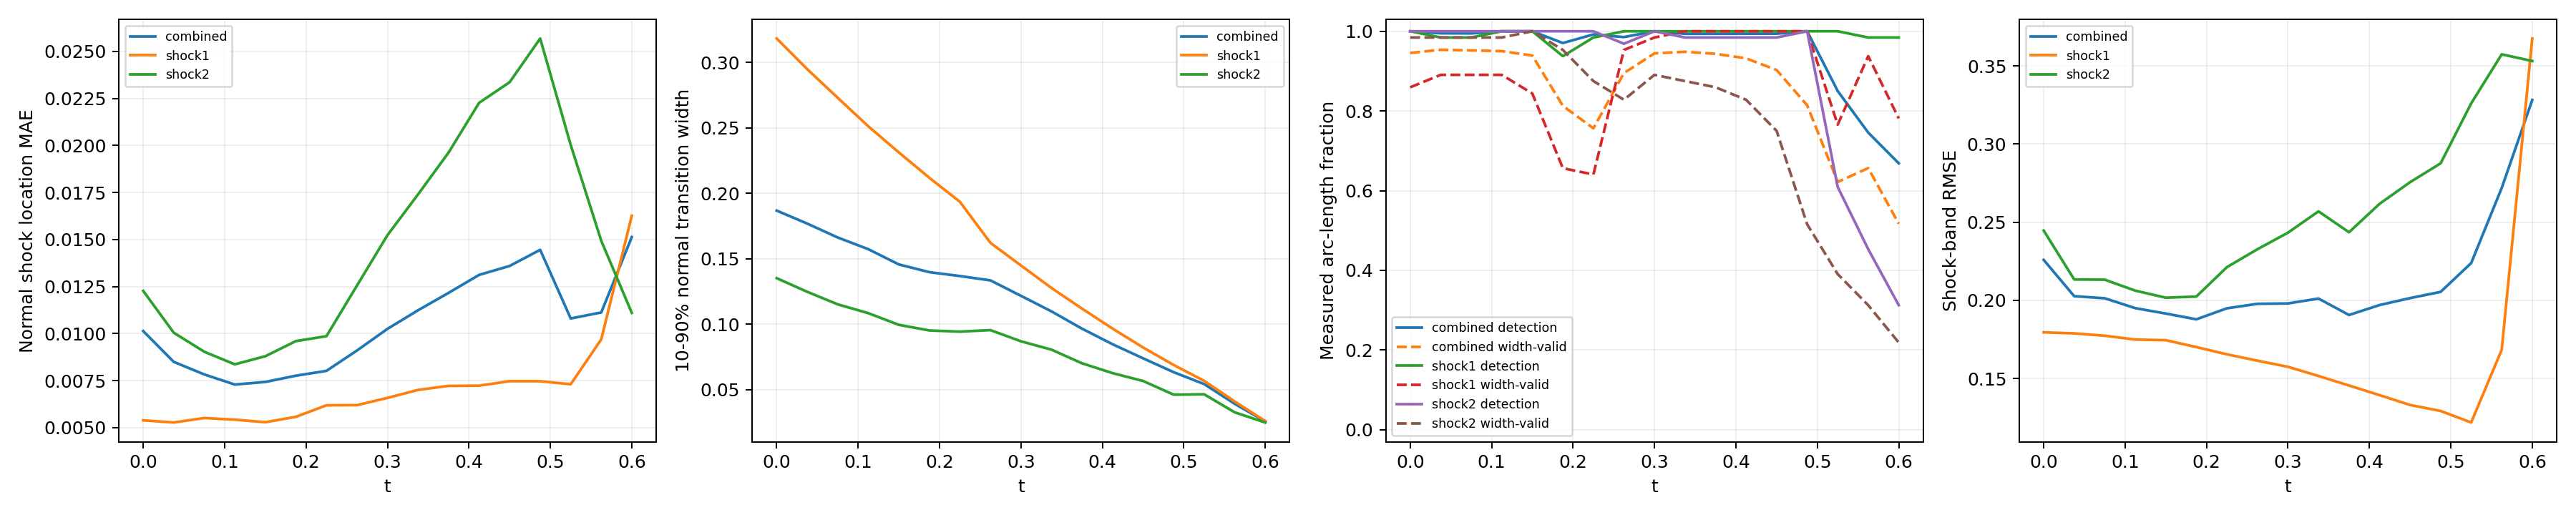

Values plotted in this chart, from the file beside it:
time_index, time, branch, line_length, sample_count, detected_samples, detection_rate, location_mae, location_rmse, location_max, multiple_crossing_rate, width_valid_samples, width_valid_rate, width_mean, width_max, width_underresolved_rate, window_underresolved_rate, shock_band_rmse, shock_band_point_count, shock_band_point_fraction, shock_band_geometry_error_bound
0, 0.0, combined, 2.16, 128, 128, 1.0, 0.01014, 0.01226, 0.03671, 0.0, 118, 0.9456, 0.1868, 0.3655, 0.3761, 0.01078, 0.2259, 144, 0.1322, 6.658424289029292e-08
0, 0.0, shock1, 0.6702, 64, 64, 1.0, 0.005393, 0.006508, 0.0143, 0.0, 55, 0.8594, 0.3182, 0.3655, 0.0, 0.0, 0.1796, 46, 0.04224, 1.3947514306706027e-08
0, 0.0, shock2, 1.49, 64, 64, 1.0, 0.01227, 0.0141, 0.03671, 0.0, 63, 0.9844, 0.1352, 0.318, 0.5238, 0.01562, 0.2446, 98, 0.08999, 6.658424289029292e-08
1, 0.0375, combined, 2.218, 128, 127, 0.9949, 0.0085, 0.01076, 0.02942, 0.0, 120, 0.9536, 0.1769, 0.3447, 0.3963, 0.0105, 0.2027, 146, 0.1341, 6.669404738752308e-08
1, 0.0375, shock1, 0.7278, 64, 63, 0.9844, 0.005277, 0.006673, 0.01394, 0.0, 57, 0.8906, 0.2948, 0.3447, 0.0, 0.0, 0.1789, 48, 0.04408, 1.6558067342786713e-08
1, 0.0375, shock2, 1.49, 64, 64, 1.0, 0.01005, 0.01225, 0.02942, 0.0, 63, 0.9844, 0.1248, 0.3038, 0.5714, 0.01562, 0.2134, 98, 0.08999, 6.669404738752308e-08
2, 0.075, combined, 2.279, 128, 127, 0.9946, 0.007831, 0.01039, 0.02756, 0.0, 120, 0.9519, 0.1662, 0.3241, 0.4186, 0.01022, 0.2013, 145, 0.1331, 6.681307982999892e-08
2, 0.075, shock1, 0.7888, 64, 63, 0.9844, 0.005515, 0.007172, 0.01447, 0.0, 57, 0.8906, 0.2729, 0.3241, 0.0, 0.0, 0.1774, 51, 0.04683, 1.963948670576033e-08
2, 0.075, shock2, 1.491, 64, 64, 1.0, 0.009038, 0.01171, 0.02756, 0.0, 63, 0.9844, 0.1152, 0.2883, 0.619, 0.01562, 0.2132, 94, 0.08632, 6.681307982999892e-08
3, 0.1125, combined, 2.349, 128, 128, 1.0, 0.007294, 0.01003, 0.02944, 0.0, 120, 0.9501, 0.1573, 0.3044, 0.428, 0.009918, 0.195, 154, 0.1414, 6.694178865908054e-08
3, 0.1125, shock1, 0.8579, 64, 64, 1.0, 0.005427, 0.007103, 0.01455, 0.0, 57, 0.8906, 0.2512, 0.3044, 0.0, 0.0, 0.1749, 58, 0.05326, 2.3516953617757946e-08
3, 0.1125, shock2, 1.491, 64, 64, 1.0, 0.008368, 0.01138, 0.02944, 0.0, 63, 0.9844, 0.1085, 0.2751, 0.6508, 0.01562, 0.2062, 96, 0.08815, 6.694178865908054e-08
4, 0.15, combined, 2.445, 128, 128, 1.0, 0.007433, 0.01057, 0.0321, 0.0, 118, 0.9391, 0.1457, 0.2844, 0.4568, 0.01906, 0.1916, 159, 0.146, 6.708067720449737e-08
4, 0.15, shock1, 0.9534, 64, 64, 1.0, 0.005293, 0.006983, 0.01418, 0.0, 54, 0.8437, 0.2312, 0.2844, 0.0, 0.0, 0.1745, 62, 0.05693, 2.9281827917085644e-08
4, 0.15, shock2, 1.492, 64, 64, 1.0, 0.008801, 0.01232, 0.0321, 0.0, 64, 1.0, 0.09957, 0.26, 0.7031, 0.03125, 0.2017, 97, 0.08907, 6.708067720449737e-08
5, 0.1875, combined, 2.771, 128, 124, 0.9704, 0.007764, 0.01082, 0.03406, 0.0, 103, 0.8127, 0.1398, 0.2632, 0.4357, 0.0, 0.1879, 182, 0.1671, 6.409417506930003e-08
5, 0.1875, shock1, 1.31, 64, 60, 0.9375, 0.005578, 0.007068, 0.01401, 0.0, 42, 0.6562, 0.2119, 0.2632, 0.0, 0.0, 0.1701, 86, 0.07897, 5.217628388861462e-08
5, 0.1875, shock2, 1.46, 64, 64, 1.0, 0.009603, 0.01318, 0.03406, 0.0, 61, 0.9531, 0.09527, 0.2481, 0.7049, 0.0, 0.2024, 96, 0.08815, 6.409417506930003e-08
6, 0.225, combined, 2.855, 128, 127, 0.9921, 0.008021, 0.01132, 0.03792, 0.0, 97, 0.7565, 0.1368, 0.2413, 0.4085, 0.007725, 0.1949, 187, 0.1717, 6.354124201920975e-08
6, 0.225, shock1, 1.444, 64, 63, 0.9844, 0.006191, 0.007514, 0.01383, 0.0, 41, 0.6406, 0.1935, 0.2413, 0.0, 0.0, 0.1655, 95, 0.08724, 6.354124201920975e-08
6, 0.225, shock2, 1.412, 64, 64, 1.0, 0.009864, 0.01415, 0.03792, 0.0, 56, 0.875, 0.09438, 0.2327, 0.7143, 0.01562, 0.2213, 92, 0.08448, 5.975755905716501e-08
7, 0.2625, combined, 2.797, 128, 126, 0.9855, 0.009104, 0.01253, 0.04016, 0.0, 114, 0.895, 0.1335, 0.2192, 0.3856, 0.04578, 0.1978, 185, 0.1699, 6.845930280463765e-08
7, 0.2625, shock1, 1.497, 64, 64, 1.0, 0.006199, 0.007513, 0.01444, 0.0, 61, 0.9531, 0.1622, 0.2192, 0.1639, 0.03125, 0.1614, 99, 0.09091, 6.845930280463765e-08
7, 0.2625, shock2, 1.301, 64, 62, 0.9687, 0.01255, 0.01663, 0.04016, 0.0, 53, 0.8281, 0.09554, 0.2118, 0.6792, 0.0625, 0.2327, 86, 0.07897, 5.124180803408787e-08
8, 0.3, combined, 2.592, 128, 128, 1.0, 0.01026, 0.01382, 0.04315, 0.0, 120, 0.9446, 0.1217, 0.1997, 0.4872, 0.008997, 0.198, 167, 0.1534, 6.736119881787938e-08
8, 0.3, shock1, 1.492, 64, 64, 1.0, 0.006585, 0.007828, 0.0151, 0.0, 63, 0.9844, 0.1449, 0.1997, 0.2857, 0.01562, 0.1575, 97, 0.08907, 6.736119881787938e-08
8, 0.3, shock2, 1.1, 64, 64, 1.0, 0.01524, 0.01916, 0.04315, 0.0, 57, 0.8906, 0.08698, 0.1832, 0.7895, 0.0, 0.2433, 70, 0.06428, 3.797078142723151e-08
9, 0.3375, combined, 2.531, 128, 127, 0.9936, 0.01124, 0.01503, 0.04521, 0.0, 120, 0.9486, 0.1098, 0.1844, 0.5579, 0.0, 0.2012, 165, 0.1515, 6.662424470158782e-08
9, 0.3375, shock1, 1.49, 64, 64, 1.0, 0.007008, 0.008278, 0.01601, 0.0, 64, 1.0, 0.1277, 0.1844, 0.375, 0.0, 0.1516, 98, 0.08999, 6.662424470158782e-08
9, 0.3375, shock2, 1.04, 64, 63, 0.9844, 0.0174, 0.02132, 0.04521, 0.0, 56, 0.875, 0.0806, 0.1668, 0.8571, 0.0, 0.2569, 67, 0.06152, 3.4063008689124375e-08
10, 0.375, combined, 2.491, 128, 127, 0.9937, 0.01217, 0.01638, 0.04818, 0.0, 119, 0.9434, 0.09663, 0.1641, 0.782, 0.01257, 0.1906, 161, 0.1478, 6.615651832254533e-08
10, 0.375, shock1, 1.489, 64, 64, 1.0, 0.007224, 0.008608, 0.01716, 0.0, 64, 1.0, 0.1119, 0.1641, 0.6875, 0.0, 0.1455, 97, 0.08907, 6.615651832254533e-08
10, 0.375, shock2, 1.002, 64, 63, 0.9844, 0.01963, 0.02368, 0.04818, 0.0, 55, 0.8594, 0.07019, 0.1419, 0.9455, 0.03125, 0.2436, 64, 0.05877, 3.150907890351122e-08
11, 0.4125, combined, 2.461, 128, 127, 0.9938, 0.01312, 0.01752, 0.05125, 0.0, 117, 0.9321, 0.08474, 0.1349, 0.9189, 0.01853, 0.197, 157, 0.1442, 6.590986799439683e-08
11, 0.4125, shock1, 1.488, 64, 64, 1.0, 0.007236, 0.008639, 0.0189, 0.0, 64, 1.0, 0.09668, 0.1349, 0.875, 0.0, 0.1394, 95, 0.08724, 6.590986799439683e-08
11, 0.4125, shock2, 0.9729, 64, 63, 0.9844, 0.02227, 0.02585, 0.05125, 0.0, 53, 0.8281, 0.06269, 0.1192, 1.0, 0.04688, 0.2618, 62, 0.05693, 2.9523244347385428e-08
12, 0.45, combined, 2.436, 128, 127, 0.9939, 0.0136, 0.01859, 0.05301, 0.0, 112, 0.9027, 0.07399, 0.1142, 1.0, 0.01824, 0.2015, 163, 0.1497, 6.586163615500774e-08
12, 0.45, shock1, 1.488, 64, 64, 1.0, 0.007473, 0.008902, 0.01656, 0.0, 64, 1.0, 0.08226, 0.1142, 1.0, 0.0, 0.1331, 99, 0.09091, 6.586163615500774e-08
12, 0.45, shock2, 0.9479, 64, 63, 0.9844, 0.02337, 0.02776, 0.05301, 0.0, 48, 0.75, 0.05668, 0.1037, 1.0, 0.04688, 0.2756, 64, 0.05877, 2.786237449379378e-08
13, 0.4875, combined, 2.414, 128, 128, 1.0, 0.01446, 0.01991, 0.05552, 0.0, 97, 0.8143, 0.06341, 0.09577, 1.0, 0.02761, 0.2054, 158, 0.1451, 6.600759578525914e-08
13, 0.4875, shock1, 1.489, 64, 64, 1.0, 0.00747, 0.009059, 0.01645, 0.0, 64, 1.0, 0.06891, 0.09577, 1.0, 0.01563, 0.1292, 97, 0.08907, 6.600759578525914e-08
13, 0.4875, shock2, 0.9257, 64, 64, 1.0, 0.02569, 0.03003, 0.05552, 0.0, 33, 0.5156, 0.04625, 0.07846, 1.0, 0.04688, 0.2877, 61, 0.05601, 2.6416177057523397e-08
14, 0.525, combined, 2.36, 128, 103, 0.8502, 0.01081, 0.01477, 0.05329, 0.0, 74, 0.6218, 0.05432, 0.07841, 1.0, 0.01798, 0.2239, 153, 0.1405, 6.314095320379345e-08
14, 0.525, shock1, 1.455, 64, 64, 1.0, 0.00731, 0.008788, 0.0182, 0.0, 49, 0.7656, 0.05679, 0.07841, 1.0, 0.0, 0.1219, 94, 0.08632, 6.314095320379345e-08
14, 0.525, shock2, 0.9053, 64, 39, 0.6094, 0.02003, 0.02429, 0.05329, 0.0, 25, 0.3906, 0.04653, 0.05911, 1.0, 0.04687, 0.326, 59, 0.05418, 2.512436485592005e-08
15, 0.5625, combined, 1.972, 128, 92, 0.7457, 0.01113, 0.01351, 0.03815, 0.0, 80, 0.6567, 0.03927, 0.05822, 1.0, 0.02106, 0.2719, 133, 0.1221, 3.692435790894428e-08
15, 0.5625, shock1, 1.086, 64, 63, 0.9844, 0.009694, 0.01069, 0.02134, 0.0, 60, 0.9375, 0.04104, 0.05822, 1.0, 0.0, 0.1684, 72, 0.06612, 3.692435790894428e-08
15, 0.5625, shock2, 0.8862, 64, 29, 0.4531, 0.01494, 0.0191, 0.03815, 0.0, 20, 0.3125, 0.03274, 0.042, 1.0, 0.04687, 0.3574, 61, 0.05601, 2.3950028866640355e-08
16, 0.6, combined, 1.847, 128, 83, 0.6686, 0.01513, 0.01788, 0.02935, 0.0, 64, 0.5169, 0.02583, 0.04703, 1.0, 0.02203, 0.3282, 111, 0.1019, 2.9741702502045213e-08
16, 0.6, shock1, 0.9787, 64, 63, 0.9844, 0.01627, 0.01883, 0.02935, 0.0, 50, 0.7812, 0.02603, 0.04703, 1.0, 0.0, 0.3675, 66, 0.06061, 2.9741702502045213e-08
16, 0.6, shock2, 0.8679, 64, 20, 0.3125, 0.01111, 0.01401, 0.0284, 0.0, 14, 0.2188, 0.025, 0.02722, 1.0, 0.04688, 0.3531, 58, 0.05326, 2.286875633820104e-08
